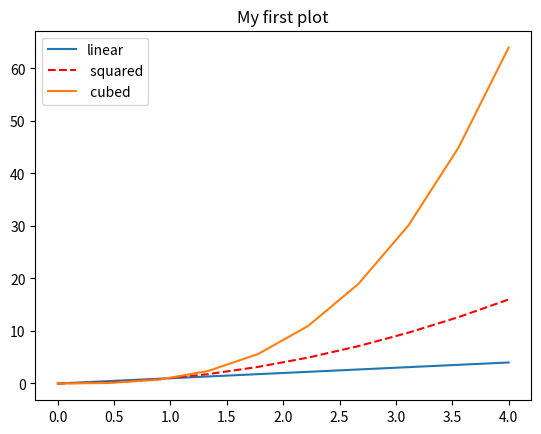

This figure's Python source:
# [redacted]
# This program displays a plot of the functions f(x)=x ,g(x)=x2 and h(x)=x3 in the range [0,4]

import matplotlib.pyplot as plt
import numpy as np 

#After importing both libraries above I created variable x with range [0,4] evenly separated
x= np.linspace(0, 4, 10)

fig, ax= plt.subplots() #I created figure and an ax using Object oriented approach

f= x
g= x**2
h= x**3

ax.plot (f,f, label= "linear")
ax.plot (f,g,"r--", label=" squared")#After creating variables plot data in axes and added labels for each line.
ax.plot (f,h, label=" cubed")

ax.legend()#I added legend and title to plot
ax.set_title("My first plot")

fig.show()

input()#with this command I make the figure wait for input ( in this case close window) before stop showing

